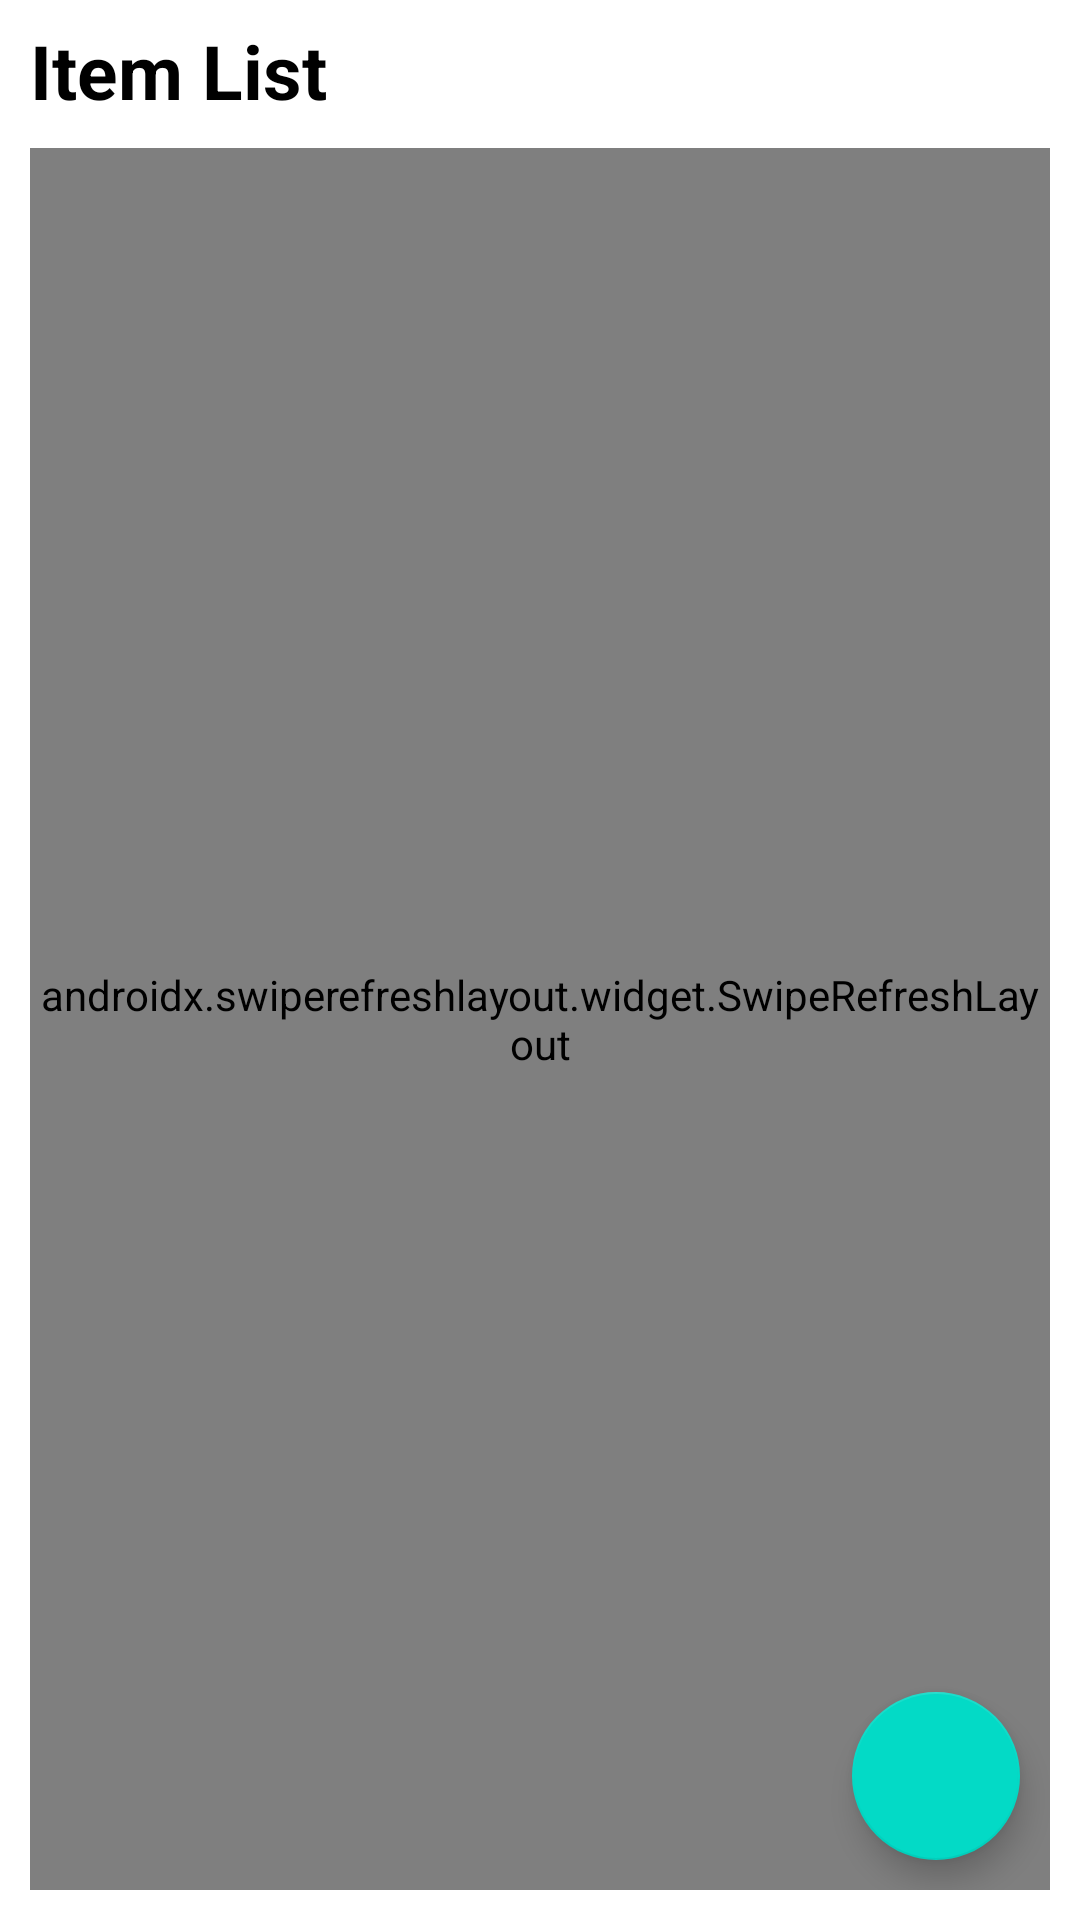

Here is an Android app screen rendered from its layout file. Give the layout XML and the strings, colors and styles it references.
<!-- AndroidManifest.xml: application theme Theme.ShoppingCart -->
<!-- res/layout/fragment_items.xml -->
<androidx.constraintlayout.widget.ConstraintLayout xmlns:android="http://schemas.android.com/apk/res/android"
    xmlns:app="http://schemas.android.com/apk/res-auto"
    android:layout_width="match_parent"
    android:layout_height="match_parent"
    xmlns:tools="http://schemas.android.com/tools"
    android:background="@color/app_background"
    android:padding="@dimen/screen_padding">
    <TextView
        android:id="@+id/tvItemList"
        android:layout_width="0dp"
        app:layout_constraintStart_toStartOf="parent"
        app:layout_constraintEnd_toEndOf="parent"
        android:layout_height="wrap_content"
        app:layout_constraintTop_toTopOf="parent"
        android:text="@string/item_list"
        style="@style/BaseTextView"
        android:textSize="@dimen/text_heading"
        android:textStyle="bold"/>
    <androidx.swiperefreshlayout.widget.SwipeRefreshLayout
        android:id="@+id/srl"
        android:layout_width="0dp"
        app:layout_constraintStart_toStartOf="parent"
        app:layout_constraintEnd_toEndOf="parent"
        android:layout_height="0dp"
        app:layout_constraintTop_toBottomOf="@id/tvItemList"
        app:layout_constraintBottom_toBottomOf="parent"
        android:layout_marginTop="@dimen/base_gap_btw_items">
        <androidx.constraintlayout.widget.ConstraintLayout
            android:layout_width="match_parent"
            android:layout_height="match_parent">
            <androidx.recyclerview.widget.RecyclerView
                android:id="@+id/recyclerView"
                android:layout_width="0dp"
                app:layout_constraintStart_toStartOf="parent"
                app:layout_constraintEnd_toEndOf="parent"
                android:layout_height="0dp"
                app:layout_constraintTop_toTopOf="parent"
                app:layout_constraintBottom_toBottomOf="parent"
                app:layoutManager="androidx.recyclerview.widget.LinearLayoutManager"
                tools:listitem="@layout/item_shopping_item"
                tools:itemCount="5"/>
            <TextView
                android:id="@+id/tvNoData"
                android:layout_width="0dp"
                app:layout_constraintStart_toStartOf="parent"
                app:layout_constraintEnd_toEndOf="parent"
                android:layout_height="0dp"
                app:layout_constraintTop_toTopOf="parent"
                app:layout_constraintBottom_toBottomOf="parent"
                style="@style/BaseTextView"
                android:gravity="center"
                android:text="@string/no_items_available"
                android:textSize="@dimen/text_secondary"
                android:visibility="gone" />
        </androidx.constraintlayout.widget.ConstraintLayout>
    </androidx.swiperefreshlayout.widget.SwipeRefreshLayout>
    <ProgressBar
        android:layout_width="wrap_content"
        android:layout_height="wrap_content"
        android:id="@+id/progressBar"
        app:layout_constraintStart_toStartOf="parent"
        app:layout_constraintEnd_toEndOf="parent"
        app:layout_constraintTop_toTopOf="parent"
        app:layout_constraintBottom_toBottomOf="parent"
        android:indeterminateTint="@color/onBackground"
        android:visibility="gone"/>
    <com.google.android.material.floatingactionbutton.FloatingActionButton
        android:layout_width="wrap_content"
        android:layout_height="wrap_content"
        android:id="@+id/btnCart"
        android:contentDescription="@string/cart"
        app:layout_constraintEnd_toEndOf="parent"
        app:layout_constraintBottom_toBottomOf="parent"
        android:layout_margin="@dimen/base_gap_btw_items"
        app:srcCompat="@drawable/ic_cart"
        app:tint="@color/white"/>
</androidx.constraintlayout.widget.ConstraintLayout>
<!-- res/layout/item_shopping_item.xml (included above) -->
<?xml version="1.0" encoding="utf-8"?>
<androidx.constraintlayout.widget.ConstraintLayout xmlns:android="http://schemas.android.com/apk/res/android"
    android:layout_width="match_parent"
    android:layout_height="wrap_content"
    xmlns:tools="http://schemas.android.com/tools"
    xmlns:app="http://schemas.android.com/apk/res-auto"
    android:paddingVertical="@dimen/base_gap_btw_items">
    <com.google.android.material.imageview.ShapeableImageView
        android:layout_width="@dimen/shopping_item_img_size"
        android:layout_height="0dp"
        app:layout_constraintDimensionRatio="1:1"
        android:id="@+id/ivThumb"
        app:layout_constraintStart_toStartOf="parent"
        app:layout_constraintTop_toTopOf="parent"
        app:shapeAppearanceOverlay="@style/ImageViewCorner"
        android:background="@color/white"
        app:srcCompat="@drawable/thumbnail_default"
        android:scaleType="centerCrop"/>
    <TextView
        android:id="@+id/tvName"
        android:layout_width="0dp"
        android:layout_height="wrap_content"
        app:layout_constraintStart_toEndOf="@id/ivThumb"
        app:layout_constraintEnd_toStartOf="@id/btnBarrier"
        app:layout_constraintTop_toTopOf="parent"
        app:layout_constraintBottom_toTopOf="@id/tvRate"
        android:layout_marginStart="@dimen/base_gap_btw_text"
        tools:text="Banana"
        style="@style/BaseTextView"
        android:textStyle="bold"
        android:gravity="center_vertical"
        app:layout_constraintVertical_chainStyle="packed"/>
    <TextView
        android:id="@+id/tvRate"
        android:layout_width="0dp"
        android:layout_height="wrap_content"
        app:layout_constraintStart_toStartOf="@id/tvName"
        app:layout_constraintEnd_toEndOf="@id/tvName"
        app:layout_constraintTop_toBottomOf="@id/tvName"
        app:layout_constraintBottom_toBottomOf="parent"
        tools:text="Rs. 147"
        style="@style/BaseTextView"
        android:gravity="center_vertical" />
    <androidx.constraintlayout.widget.Barrier
        android:layout_width="wrap_content"
        android:layout_height="wrap_content"
        android:id="@+id/btnBarrier"
        app:barrierDirection="start"
        app:constraint_referenced_ids="btnAddToCart,clAddEdit" />
    <Button
        android:layout_width="wrap_content"
        android:layout_height="wrap_content"
        android:id="@+id/btnAddToCart"
        app:layout_constraintStart_toEndOf="@id/tvName"
        app:layout_constraintEnd_toEndOf="parent"
        app:layout_constraintTop_toTopOf="parent"
        app:layout_constraintBottom_toBottomOf="parent"
        android:text="@string/add"
        android:visibility="gone"/>
    <androidx.constraintlayout.widget.ConstraintLayout
        android:layout_width="wrap_content"
        android:layout_height="wrap_content"
        android:id="@+id/clAddEdit"
        app:layout_constraintStart_toEndOf="@id/tvName"
        app:layout_constraintEnd_toEndOf="parent"
        app:layout_constraintTop_toTopOf="parent"
        app:layout_constraintBottom_toBottomOf="parent"
        android:visibility="gone">
        <ImageView
            android:layout_width="@dimen/cart_edit_btn_size"
            android:layout_height="@dimen/cart_edit_btn_size"
            android:id="@+id/btnReduceQuantity"
            app:layout_constraintStart_toStartOf="parent"
            app:layout_constraintEnd_toStartOf="@id/tvQuantity"
            app:layout_constraintTop_toTopOf="parent"
            app:layout_constraintBottom_toBottomOf="parent"
            android:src="@drawable/ic_minus"/>
        <TextView
            android:id="@+id/tvQuantity"
            android:layout_width="wrap_content"
            android:minWidth="50dp"
            android:layout_height="wrap_content"
            app:layout_constraintStart_toEndOf="@id/btnReduceQuantity"
            app:layout_constraintEnd_toStartOf="@id/btnIncreaseQuantity"
            app:layout_constraintTop_toTopOf="parent"
            app:layout_constraintBottom_toBottomOf="parent"
            tools:text="1"
            style="@style/BaseTextView"
            android:gravity="center" />
        <ImageView
            android:layout_width="@dimen/cart_edit_btn_size"
            android:layout_height="@dimen/cart_edit_btn_size"
            android:id="@+id/btnIncreaseQuantity"
            app:layout_constraintStart_toEndOf="@id/tvQuantity"
            app:layout_constraintEnd_toEndOf="parent"
            app:layout_constraintTop_toTopOf="parent"
            app:layout_constraintBottom_toBottomOf="parent"
            android:src="@drawable/ic_add"/>
    </androidx.constraintlayout.widget.ConstraintLayout>
</androidx.constraintlayout.widget.ConstraintLayout>
<!-- resources referenced by this layout -->
<resources>
  <color name="app_background">@color/white</color>
  <color name="onBackground">@color/black</color>
  <color name="white">#FFFFFFFF</color>
  <dimen name="base_gap_btw_items">10dp</dimen>
  <dimen name="base_gap_btw_text">5dp</dimen>
  <dimen name="cart_edit_btn_size">24dp</dimen>
  <dimen name="screen_padding">10dp</dimen>
  <dimen name="shopping_item_img_size">60dp</dimen>
  <dimen name="text_heading">25sp</dimen>
  <dimen name="text_secondary">12sp</dimen>
  <string name="add">Add</string>
  <string name="cart">Cart</string>
  <string name="item_list">Item List</string>
  <string name="no_items_available">No items available!</string>
  <style name="BaseTextView" parent="Widget.AppCompat.TextView">
          <item name="android:textSize">@dimen/text_primary</item>
          <item name="android:textColor">@color/onBackground</item>
          <item name="android:includeFontPadding">false</item>
          <item name="android:gravity">start</item>
          <item name="android:singleLine">true</item>
          <item name="android:ellipsize">end</item>
      </style>
  <style name="ImageViewCorner" parent="">
          <item name="cornerSize">20%</item>
      </style>
  <style name="Theme.ShoppingCart" parent="Base.Theme.ShoppingCart" />
  <color name="black">#FF000000</color>
  <dimen name="text_primary">15sp</dimen>
  <style name="Base.Theme.ShoppingCart" parent="Theme.MaterialComponents.Light.NoActionBar">
          
          
      </style>
</resources>
